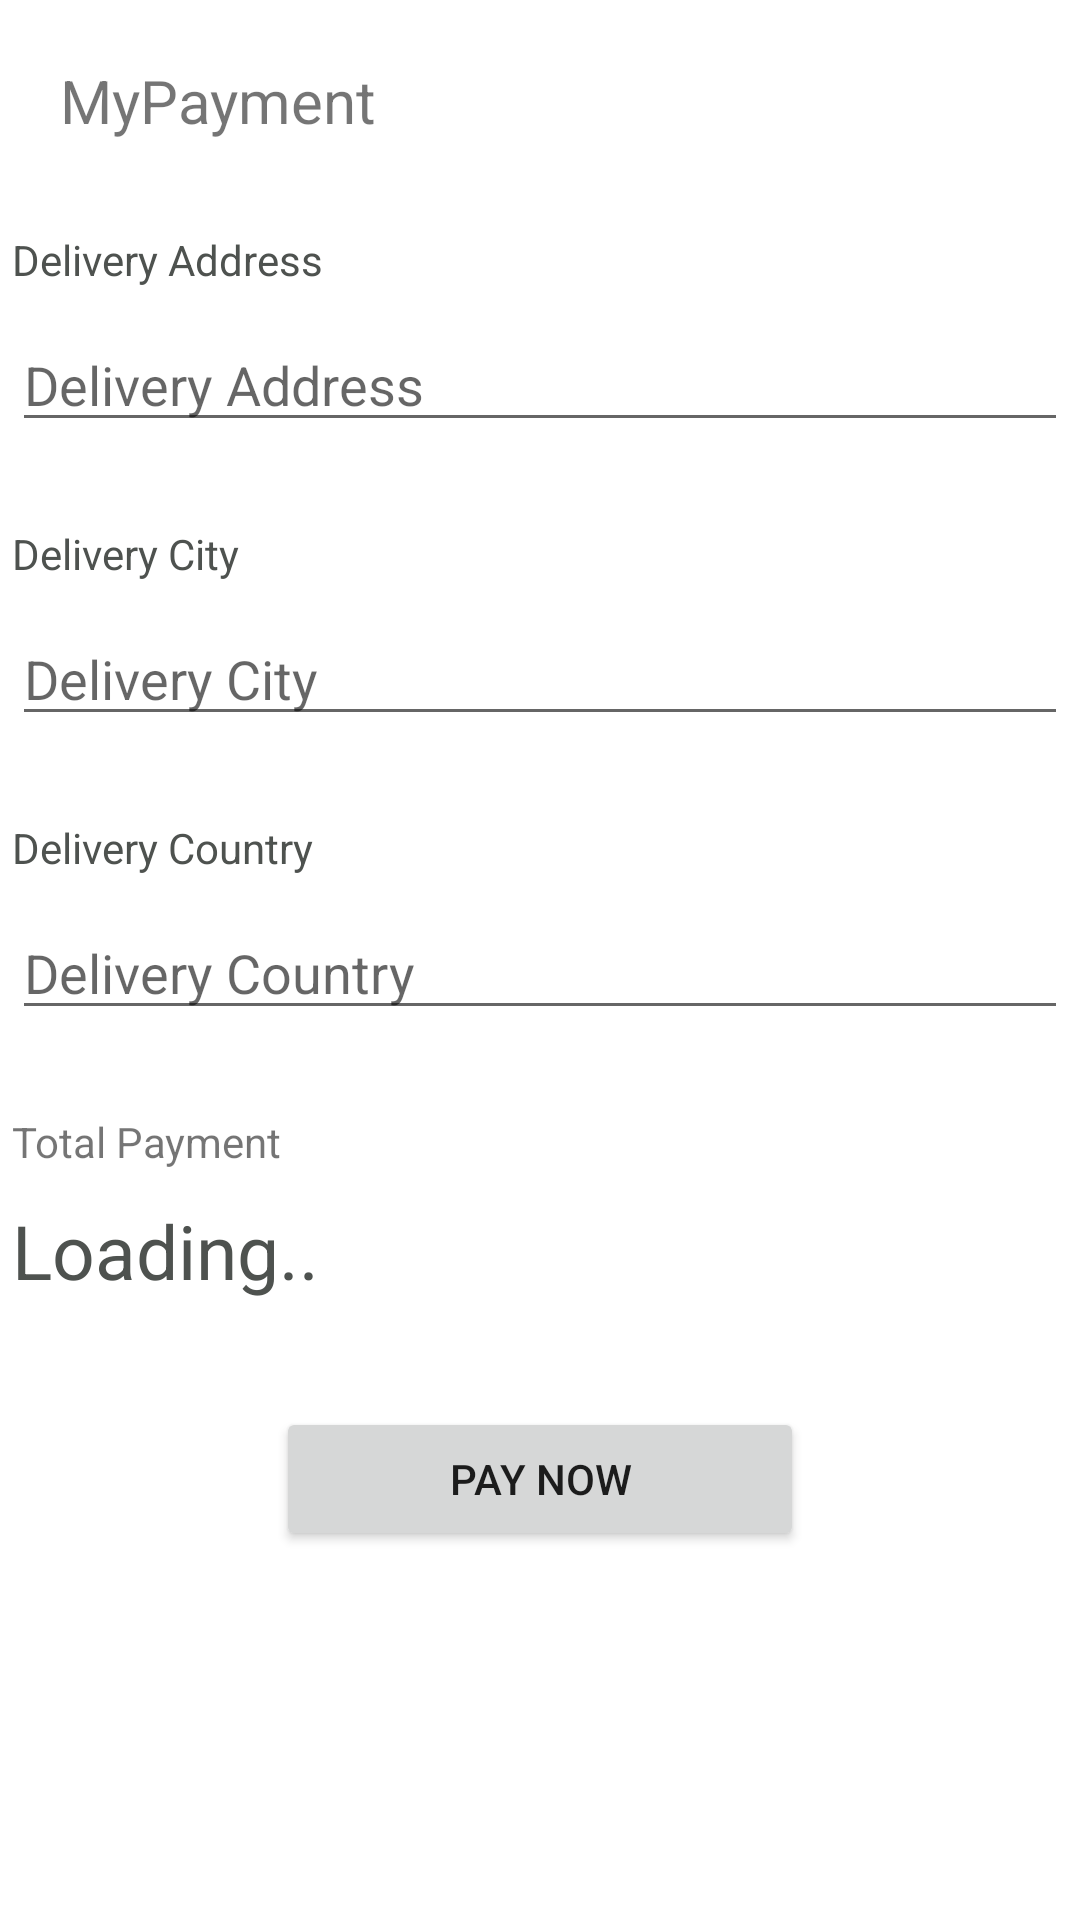

Produce the Android XML layout that renders to this screen, including the resource entries it uses.
<!-- AndroidManifest.xml: application theme Theme.Ecommercapp -->
<!-- res/layout/user_payment.xml -->
<?xml version="1.0" encoding="utf-8"?>
<FrameLayout xmlns:android="http://schemas.android.com/apk/res/android"
    xmlns:app="http://schemas.android.com/apk/res-auto"
    xmlns:tools="http://schemas.android.com/tools"
    android:layout_width="match_parent"
    android:layout_height="match_parent"
    tools:context=".User.Payment.PaymentFragment">

    <LinearLayout
        android:layout_width="match_parent"
        android:layout_height="match_parent"
        android:orientation="vertical">

        <TextView
            android:id="@+id/textView10"
            android:layout_width="match_parent"
            android:layout_height="wrap_content"
            android:textSize="20dp"
            android:layout_margin="20dp"
            android:text="MyPayment" />

        <LinearLayout
            android:layout_width="352dp"
            android:layout_height="78dp"
            android:layout_gravity="center"
            android:layout_margin="10dp"
            android:orientation="vertical">

            <TextView
                android:id="@+id/textView11"
                android:layout_width="match_parent"
                android:textColor="#4e524f"
                android:layout_height="wrap_content"
                android:text="Delivery Address" />

            <EditText
                android:id="@+id/addressEdit"
                android:layout_marginTop="10dp"
                android:layout_width="match_parent"
                android:layout_height="wrap_content"
                android:ems="10"
                android:hint="Delivery Address"
                android:inputType="textPersonName" />
        </LinearLayout>
        <LinearLayout
            android:layout_width="352dp"
            android:layout_height="78dp"
            android:layout_gravity="center"
            android:layout_margin="10dp"
            android:orientation="vertical">

            <TextView
                android:layout_width="match_parent"
                android:layout_height="wrap_content"
                android:textColor="#4e524f"

                android:text="Delivery City" />

            <EditText
                android:id="@+id/cityEdit"
                android:layout_marginTop="10dp"
                android:layout_width="match_parent"
                android:layout_height="wrap_content"
                android:ems="10"
                android:hint="Delivery City"
                android:inputType="textPersonName" />
        </LinearLayout>


        <LinearLayout
            android:layout_width="352dp"
            android:layout_height="78dp"
            android:layout_gravity="center"
            android:layout_margin="10dp"
            android:orientation="vertical">

            <TextView
                android:layout_width="match_parent"
                android:layout_height="wrap_content"
                android:textColor="#4e524f"
                android:text="Delivery Country" />

            <EditText

                android:id="@+id/countyEdit"

                android:layout_marginTop="10dp"
                android:textColor="#4e524f"
                android:layout_width="match_parent"
                android:layout_height="wrap_content"
                android:ems="10"
                android:hint="Delivery Country"
                android:inputType="textPersonName" />
        </LinearLayout>
        <LinearLayout
            android:layout_width="352dp"
            android:layout_height="78dp"
            android:layout_gravity="center"
            android:layout_margin="10dp"
            android:orientation="vertical">

            <TextView
                android:layout_width="match_parent"
                android:layout_height="wrap_content"
                android:text="Total Payment" />

            <TextView
                android:id="@+id/totalTxt"
                android:layout_marginTop="10dp"
                android:textSize="25dp"
                android:textColor="#4e524f"
                android:layout_width="match_parent"
                android:layout_height="wrap_content"
                android:text="Loading.." />


        </LinearLayout>

        <Button
            android:id="@+id/payButton"
            android:layout_width="176dp"
            android:layout_height="wrap_content"
            android:layout_gravity="center"
            android:layout_margin="10dp"
            android:text="Pay now" />


    </LinearLayout>
</FrameLayout>
<!-- resources referenced by this layout -->
<resources>
  <style name="Theme.Ecommercapp" parent="Theme.MaterialComponents.Light.NoActionBar">
          
          <item name="colorPrimary">@color/light_blue</item>
          <item name="colorPrimaryVariant">@color/blue</item>
          <item name="colorOnPrimary">@color/white</item>
          
          <item name="colorSecondary">@color/teal_200</item>
          <item name="colorSecondaryVariant">@color/teal_700</item>
          <item name="colorOnSecondary">@color/black</item>
          
          <item name="android:statusBarColor" tools:targetApi="l">?attr/colorPrimaryVariant</item>
          
      </style>
  <color name="light_blue">#1098AA</color>
  <color name="blue">#016fd2</color>
  <color name="white">#FFFFFFFF</color>
  <color name="teal_200">#FF03DAC5</color>
  <color name="teal_700">#FF018786</color>
  <color name="black">#FF000000</color>
</resources>
